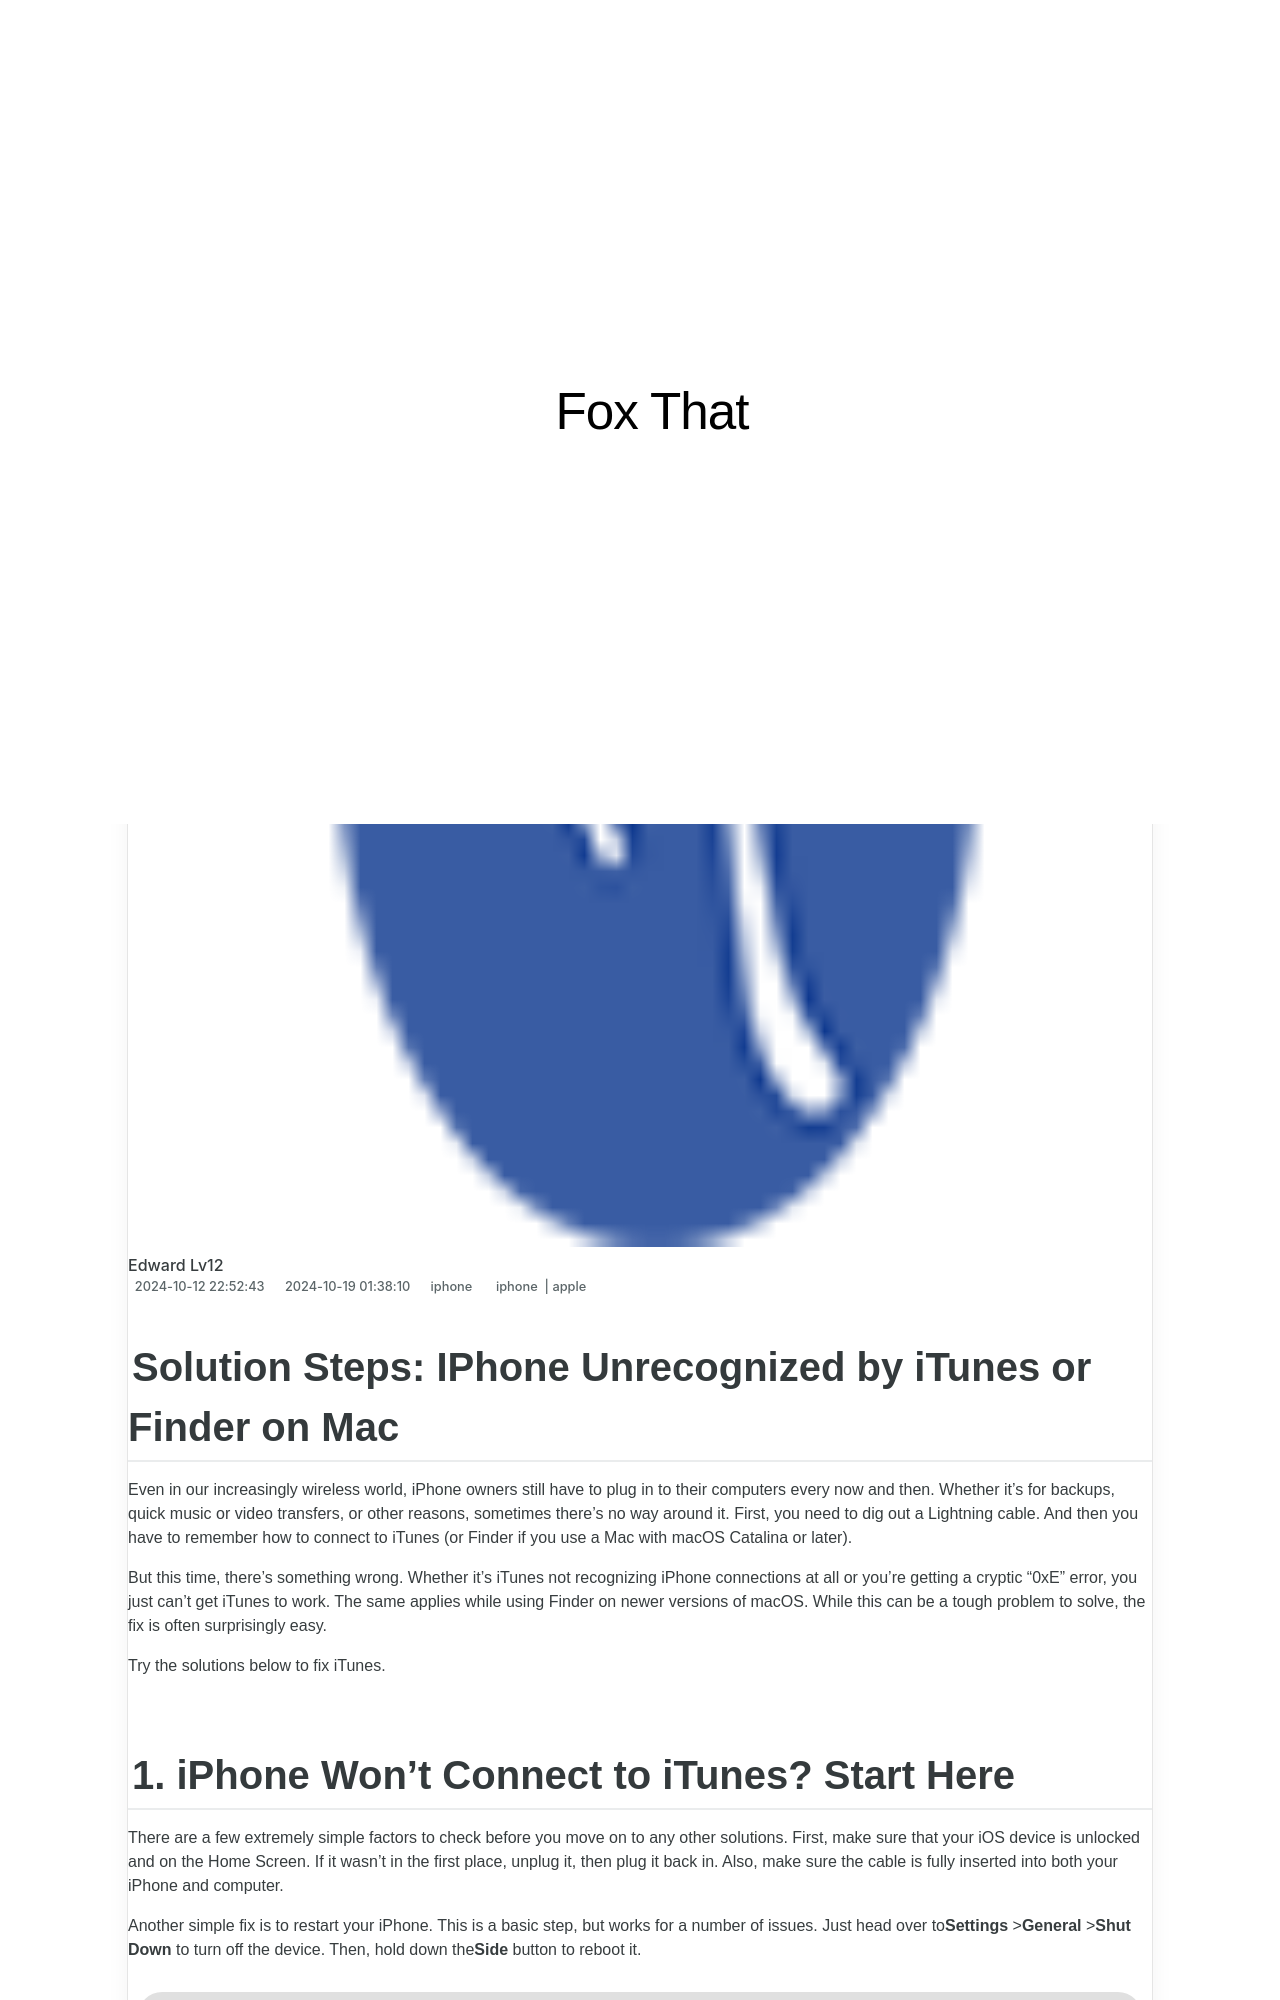

repository: techidaily/site-fox-that · page: solution-steps-iphone-unrecognized-by-itunes-or-finder-on-mac/index.html · generator: jekyll

---
title: "Solution Steps: IPhone Unrecognized by iTunes or Finder on Mac"
date: 2024-10-12T22:52:43.013Z
updated: 2024-10-19T01:38:10.665Z
tags:
  - iphone
  - apple
categories:
  - iphone
description: "This Article Describes Solution Steps: IPhone Unrecognized by iTunes or Finder on Mac"
excerpt: "This Article Describes Solution Steps: IPhone Unrecognized by iTunes or Finder on Mac"
thumbnail: https://thmb.techidaily.com/50d4bf6106cc2e789648c53429943f049229011e6f572fe9945c7d91985d72b7.jpg
---

## Solution Steps: IPhone Unrecognized by iTunes or Finder on Mac

 Even in our increasingly wireless world, iPhone owners still have to plug in to their computers every now and then. Whether it's for backups, quick music or video transfers, or other reasons, sometimes there's no way around it. First, you need to dig out a Lightning cable. And then you have to remember how to connect to iTunes (or Finder if you use a Mac with macOS Catalina or later).

 But this time, there's something wrong. Whether it's iTunes not recognizing iPhone connections at all or you're getting a cryptic "0xE" error, you just can't get iTunes to work. The same applies while using Finder on newer versions of macOS. While this can be a tough problem to solve, the fix is often surprisingly easy.

Try the solutions below to fix iTunes.

## 1\. iPhone Won't Connect to iTunes? Start Here

 There are a few extremely simple factors to check before you move on to any other solutions. First, make sure that your iOS device is unlocked and on the Home Screen. If it wasn't in the first place, unplug it, then plug it back in. Also, make sure the cable is fully inserted into both your iPhone and computer.

 Another simple fix is to restart your iPhone. This is a basic step, but works for a number of issues. Just head over to**Settings** \>**General** \>**Shut Down** to turn off the device. Then, hold down the**Side** button to reboot it.

![iPhone Settings app.](https://static1.makeuseofimages.com/wordpress/wp-content/uploads/2021/12/1-settings-app.PNG)

![General settings screen.](https://static1.makeuseofimages.com/wordpress/wp-content/uploads/2021/12/2-general-settings.PNG)

![Shutdown iPhone.](https://static1.makeuseofimages.com/wordpress/wp-content/uploads/2021/12/3-restart-iphone.PNG)

Close
